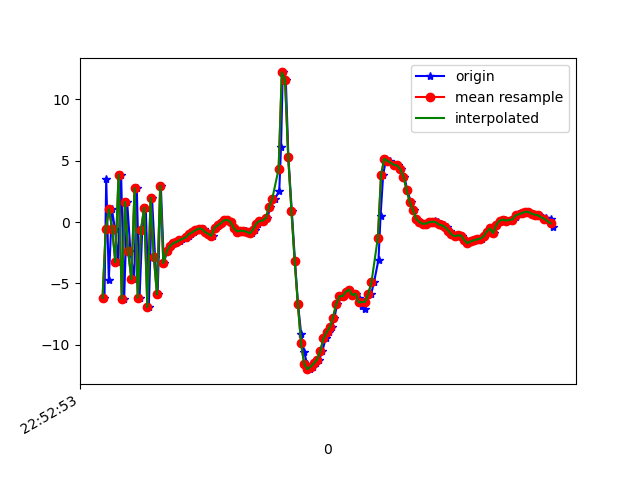

Data behind this chart, as committed beside it:
1617835973772, 531617321428971, -6.1807704, -1.1524911, -1.5794449
1617835973783, 531617340659741, 3.506, 0.8018, 0.9402
1617835973799, 531617359890511, -4.705, -1.088, 4.388
1617835973819, 531617379121281, 1.038, 0.06911, -5.374
1617835973837, 531617398352051, -0.5447, -1.071, 9.858
1617835973857, 531617417582821, -3.289, -1.863, -6.361
1617835973876, 531617436813591, 3.867, -0.793, 7.381
1617835973895, 531617456044361, -6.262, -2.685, 0.4266
1617835973914, 531617475275131, 1.634, -1.232, -1.79
1617835973934, 531617494505901, -2.367, -1.812, 8.744
1617835973957, 531617513736671, -4.68, -1.416, -6.826
1617835973974, 531617532967441, 2.767, 0.2741, 4.669
1617835973991, 531617552198211, -6.183, -1.395, 2.336
1617835974008, 531617571428981, -0.6437, -0.1122, -7.892
1617835974030, 531617590659751, 1.172, -0.3894, 7.35
1617835974049, 531617609890521, -6.95, -2.025, -4.449
1617835974069, 531617629121291, 1.984, -0.3775, -3.204
1617835974088, 531617648352061, -2.822, -1.713, 7.06
1617835974104, 531617667582831, -5.91, -1.813, -7.289
1617835974124, 531617686813601, 2.964, -0.5027, 1.402
1617835974143, 531617706044371, -3.359, -1.531, 1.506
1617835974162, 531617725275141, -2.402, -0.8986, -0.5279
1617835974181, 531617744505911, -1.994, -0.448, -0.5481
1617835974201, 531617763736681, -1.744, -0.2224, -0.4844
1617835974225, 531617782967451, -1.633, 0.03049, -0.5261
1617835974246, 531617802198221, -1.547, 0.3074, -0.874
1617835974259, 531617821428991, -1.423, 0.4495, -0.9804
1617835974280, 531617840659761, -1.332, 0.5007, -0.8475
1617835974297, 531617859890531, -1.179, 0.373, -0.8976
1617835974313, 531617879121301, -0.9778, 0.2854, -0.8439
1617835974332, 531617898352071, -0.8414, 0.08901, -0.8052
1617835974352, 531617917582841, -0.676, -0.009773, -0.8046
1617835974372, 531617936813611, -0.5335, -0.1694, -0.4603
1617835974391, 531617956044381, -0.5642, -0.3656, -0.2988
1617835974411, 531617975275151, -0.8221, -0.6724, -0.3633
1617835974431, 531617994505921, -0.9617, -0.8697, -0.264
1617835974448, 531618013736691, -1.129, -0.5293, -0.07271
1617835974467, 531618033089617, -0.4635, -0.1701, 0.04043
1617835974485, 531618052320387, -0.2592, -0.08732, 0.5826
1617835974506, 531618071551157, -0.08658, -0.07696, 1.111
1617835974524, 531618090781927, 0.1489, -0.3012, 1.459
1617835974543, 531618110012697, 0.1628, -0.4361, 2.011
1617835974562, 531618129243467, -0.003627, -0.7246, 2.285
1617835974585, 531618148474237, -0.4864, -1.295, 2.684
1617835974603, 531618167705007, -0.7662, -1.262, 2.394
1617835974617, 531618186935777, -0.7801, -0.5965, 1.781
1617835974636, 531618206166547, -0.7042, -0.1027, 1.155
1617835974656, 531618225397317, -0.7269, -0.0406, 0.6525
1617835974676, 531618244628087, -0.7909, 0.08885, 0.1804
1617835974695, 531618263858857, -0.9307, 0.2552, -0.1722
1617835974715, 531618283089627, -0.6154, 0.4251, -0.1677
1617835974733, 531618302320397, -0.1366, 0.5463, 0.1497
1617835974751, 531618321551167, 0.07887, 0.2296, 0.6403
1617835974769, 531618340781937, 0.1216, -0.01838, 1.199
1617835974790, 531618360012707, 0.3205, -0.5756, 1.524
1617835974808, 531618379243477, 1.213, -0.6346, 2.189
1617835974837, 531618398474247, 1.883, -0.2242, 3.017
1617835974864, 531618417705017, 2.549, 0.2577, 4.312
1617835974875, 531618436935787, 6.111, 0.6987, 6.039
1617835974886, 531618456166557, 12.21, -0.1693, 10.95
1617835974905, 531618475397327, 11.58, -1.541, 15.99
... 87 more rows
